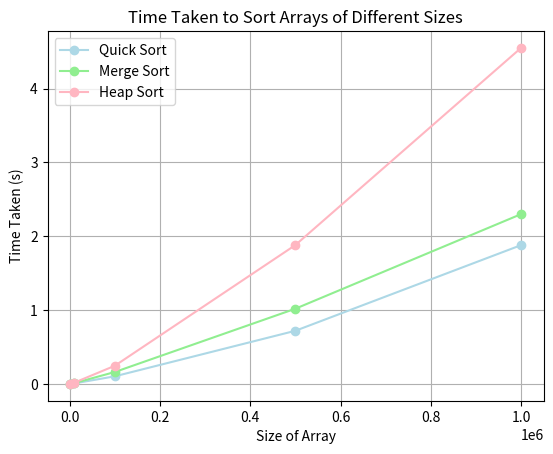

Python code for this plot:
import time
import matplotlib.pyplot as plt
import random

def partition(arr, low, high):
    pivot = arr[high]
    i = low - 1
    for j in range(low, high):
        if arr[j] < pivot:
            i += 1
            arr[i], arr[j] = arr[j], arr[i]
    arr[i + 1], arr[high] = arr[high], arr[i + 1]
    return i + 1

def quick_sort(arr, low, high):
    if low < high:
        pi = partition(arr, low, high)
        quick_sort(arr, low, pi - 1)
        quick_sort(arr, pi + 1, high)

def merge_sort(arr):
    if len(arr) > 1:
        mid = len(arr) // 2
        L = arr[:mid]
        R = arr[mid:]

        merge_sort(L)
        merge_sort(R)

        i = j = k = 0

        while i < len(L) and j < len(R):
            if L[i] < R[j]:
                arr[k] = L[i]
                i += 1
            else:
                arr[k] = R[j]
                j += 1
            k += 1

        while i < len(L):
            arr[k] = L[i]
            i += 1
            k += 1

        while j < len(R):
            arr[k] = R[j]
            j += 1
            k += 1

def heapify(arr, n, i):
    largest = i
    l = 2 * i + 1
    r = 2 * i + 2

    if l < n and arr[l] > arr[largest]:
        largest = l

    if r < n and arr[r] > arr[largest]:
        largest = r

    if largest != i:
        arr[i], arr[largest] = arr[largest], arr[i]
        heapify(arr, n, largest)

def heap_sort(arr):
    n = len(arr)

    for i in range(n // 2 - 1, -1, -1):
        heapify(arr, n, i)

    for i in range(n - 1, 0, -1):
        arr[i], arr[0] = arr[0], arr[i]
        heapify(arr, i, 0)

# Generate arrays of different dimensions
random.seed(42)
array_sizes = [1000, 10000, 100000, 500000, 1000000]
arrays = []

for size in array_sizes:
    arrays.append([random.randint(0, 100000) for _ in range(size)])

# Measure time taken for sorting each array using Quick Sort
quick_sort_times = []

for arr in arrays:
    start_time = time.time()
    quick_sort(arr.copy(), 0, len(arr) - 1)
    end_time = time.time()
    quick_sort_times.append(end_time - start_time)

# Measure time taken for sorting each array using Merge Sort
merge_sort_times = []

for arr in arrays:
    start_time = time.time()
    merge_sort(arr.copy())
    end_time = time.time()
    merge_sort_times.append(end_time - start_time)

# Measure time taken for sorting each array using Heap Sort
heap_sort_times = []

for arr in arrays:
    start_time = time.time()
    heap_sort(arr.copy())
    end_time = time.time()
    heap_sort_times.append(end_time - start_time)

# Output time taken for each array
for size, quick_sort_time, merge_sort_time, heap_sort_time in zip(array_sizes, quick_sort_times, merge_sort_times, heap_sort_times):
    print(f"Time taken to sort {size} elements using Quick Sort: {quick_sort_time:.6f} seconds")
    print(f"Time taken to sort {size} elements using Merge Sort: {merge_sort_time:.6f} seconds")
    print(f"Time taken to sort {size} elements using Heap Sort: {heap_sort_time:.6f} seconds")

# Plotting
plt.plot(array_sizes, quick_sort_times, marker='o', linestyle='-', color='lightblue', label='Quick Sort')
plt.plot(array_sizes, merge_sort_times, marker='o', linestyle='-', color='lightgreen', label='Merge Sort')
plt.plot(array_sizes, heap_sort_times, marker='o', linestyle='-', color='lightpink', label='Heap Sort')
plt.title('Time Taken to Sort Arrays of Different Sizes')
plt.xlabel('Size of Array')
plt.ylabel('Time Taken (s)')
plt.legend()
plt.grid(True)
plt.show()
